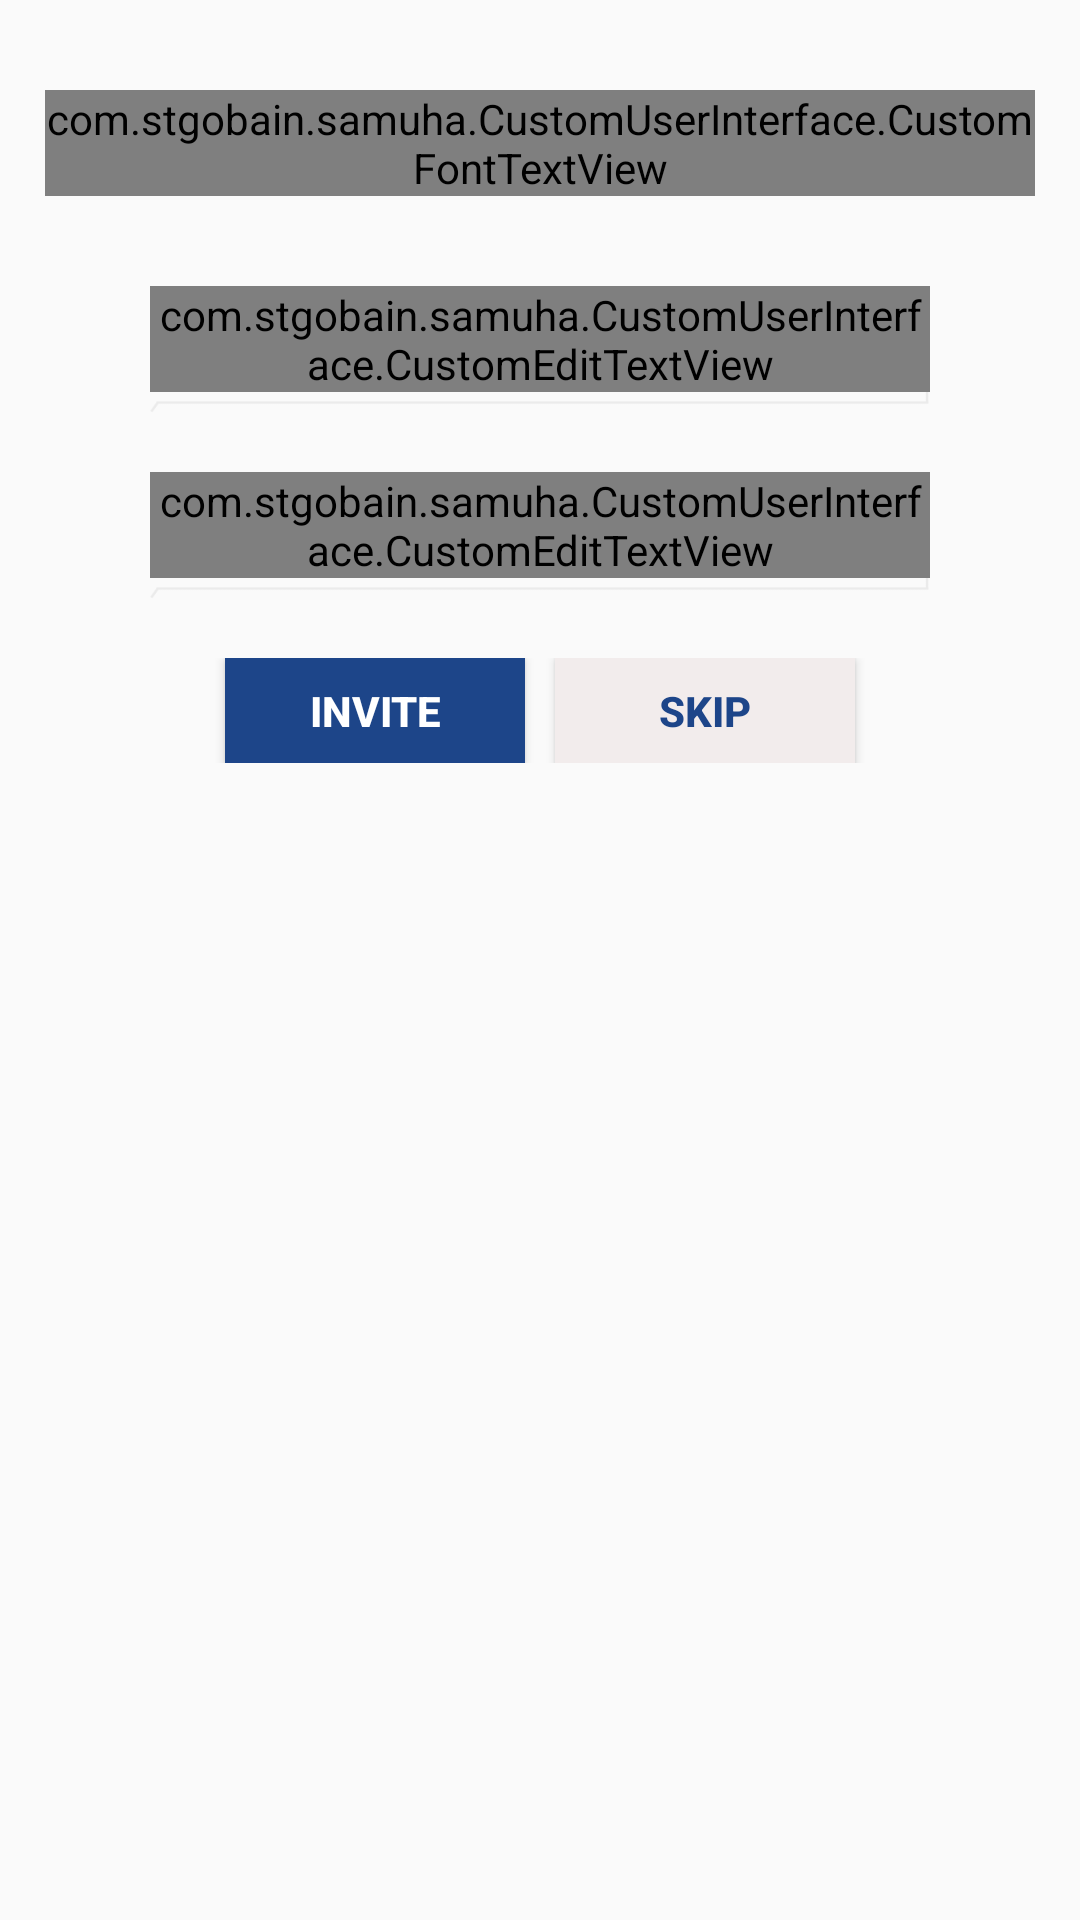

The Android layout XML behind this screen, and the referenced resources:
<!-- AndroidManifest.xml: application theme AppTheme -->
<!-- res/layout/activity_invite_family.xml -->
<?xml version="1.0" encoding="utf-8"?>
<RelativeLayout xmlns:android="http://schemas.android.com/apk/res/android"
    android:layout_width="match_parent"
    android:layout_height="match_parent"
    xmlns:app="http://schemas.android.com/apk/res-auto">
<com.stgobain.samuha.CustomUserInterface.CustomFontTextView
    android:id="@+id/invite_family_txt"
    android:layout_width="wrap_content"
    android:layout_height="wrap_content"
    android:textColor="@color/colorPrimaryDark"
    android:textSize="20sp"
    android:text="@string/invite_family"
    android:layout_marginTop="30dp"
    app:font="@string/font_name_square"
    android:textStyle="normal"
    android:layout_marginLeft="15dp"
    android:layout_marginRight="15dp"/>
    <LinearLayout
        android:id="@+id/layout_sigin"
        android:layout_width="match_parent"
        android:layout_height="wrap_content"
        android:layout_alignParentLeft="true"
        android:layout_alignParentStart="true"
        android:layout_below="@+id/invite_family_txt"
        android:layout_marginTop="20dp"
        android:orientation="vertical"
        android:paddingLeft="30dp"
        android:paddingRight="30dp">

        <FrameLayout
            android:id="@+id/layout_edittxt_mobileno1"
            android:layout_width="match_parent"
            android:layout_height="wrap_content"
            android:layout_marginLeft="20dp"
            android:layout_marginRight="20dp"
            android:layout_marginTop="10dp">

            <ImageView
                android:layout_width="wrap_content"
                android:layout_height="wrap_content"
                android:layout_marginTop="25dp"
                android:src="@drawable/edittext_bottom_line" />

            <com.stgobain.samuha.CustomUserInterface.CustomEditTextView
                android:id="@+id/etxtmobileno1"
                android:layout_width="match_parent"
                android:layout_height="wrap_content"
                android:layout_centerHorizontal="true"
                android:background="#00000000"
                android:drawableLeft="@drawable/mobile_icon"
                android:drawablePadding="10dp"
                android:ellipsize="start"
                android:focusable="true"
                android:focusableInTouchMode="true"
                android:gravity="top|bottom|left|right|center_vertical|fill_vertical|center_horizontal|fill_horizontal|center|fill|start|end"
                android:hint="@string/enter_mobile_no"
                android:inputType="number|numberDecimal"
                android:digits="0123456789"
                android:maxLength="10"
                android:imeOptions="actionNext"
                android:maxLines="1"
                app:font="@string/font_name_square"
                android:textStyle="normal" />
        </FrameLayout>

        <FrameLayout
            android:id="@+id/layout_edittxt_mobileno2"
            android:layout_width="match_parent"
            android:layout_height="wrap_content"
            android:layout_marginLeft="20dp"
            android:layout_marginRight="20dp"
            android:layout_marginTop="10dp">

            <ImageView
                android:layout_width="wrap_content"
                android:layout_height="wrap_content"
                android:layout_marginTop="25dp"
                android:src="@drawable/edittext_bottom_line" />

            <com.stgobain.samuha.CustomUserInterface.CustomEditTextView
                android:id="@+id/etxtmobileno2"
                android:layout_width="match_parent"
                android:layout_height="wrap_content"
                android:layout_centerHorizontal="true"
                android:background="#00000000"
                android:drawableLeft="@drawable/mobile_icon"
                android:drawablePadding="10dp"
                android:ellipsize="start"
                android:focusable="true"
                android:focusableInTouchMode="true"
                android:gravity="top|bottom|left|right|center_vertical|fill_vertical|center_horizontal|fill_horizontal|center|fill|start|end"
                android:hint="@string/enter_mobile_no"
                android:inputType="number|numberDecimal"
                android:digits="0123456789"
                android:maxLength="10"
                android:imeOptions="actionDone"
                android:maxLines="1"
                app:font="@string/font_name_square"
                android:textStyle="normal" />
        </FrameLayout>
        <LinearLayout
            android:id="@+id/layoutDialogBtn"
            android:orientation="horizontal"
            android:layout_width="match_parent"
            android:layout_height="wrap_content"
            android:layout_marginTop="10dp"
            android:gravity="center_horizontal">
            <Button
                android:id="@+id/btnInvite"
                android:layout_width="100dp"
                android:layout_height="35dp"
                android:text="@string/invite"
                android:textColor="@color/white"
                android:textStyle="bold"
                android:layout_marginRight="5dp"
                android:onClick="onInviteClicked"
                android:background="@color/colorPrimary"/>
            <Button
                android:id="@+id/btnSkip"
                android:layout_width="100dp"
                android:layout_height="35dp"
                android:text="@string/skip"
                android:textColor="@color/colorPrimary"
                android:textStyle="bold"
                android:layout_marginLeft="5dp"
                android:onClick="onSkipClicked"
                android:background="@color/grey_light"/>
        </LinearLayout>
    </LinearLayout>
</RelativeLayout>
<!-- resources referenced by this layout -->
<resources>
  <color name="colorPrimary">#1d4589</color>
  <color name="colorPrimaryDark">#001f5b</color>
  <color name="grey_light">#f2ecec</color>
  <color name="white">#FFFFFF</color>
  <!-- drawable edittext_bottom_line: png bitmap (drawable, 1080 bytes) -->
  <!-- drawable mobile_icon: png bitmap (drawable, 19797 bytes) -->
  <string name="enter_mobile_no">Mobile Number</string>
  <string name="font_name_square">SquareFont</string>
  <string name="invite">Invite</string>
  <string name="invite_family">Invite family</string>
  <string name="skip">SKIP</string>
  <style name="AppTheme" parent="Theme.AppCompat.Light.NoActionBar">
          
          <item name="colorPrimary">@color/colorPrimary</item>
          <item name="colorPrimaryDark">@color/colorPrimaryDark</item>
          <item name="colorAccent">@color/colorAccent</item>
      </style>
  <color name="colorAccent">#1d4589</color>
</resources>
